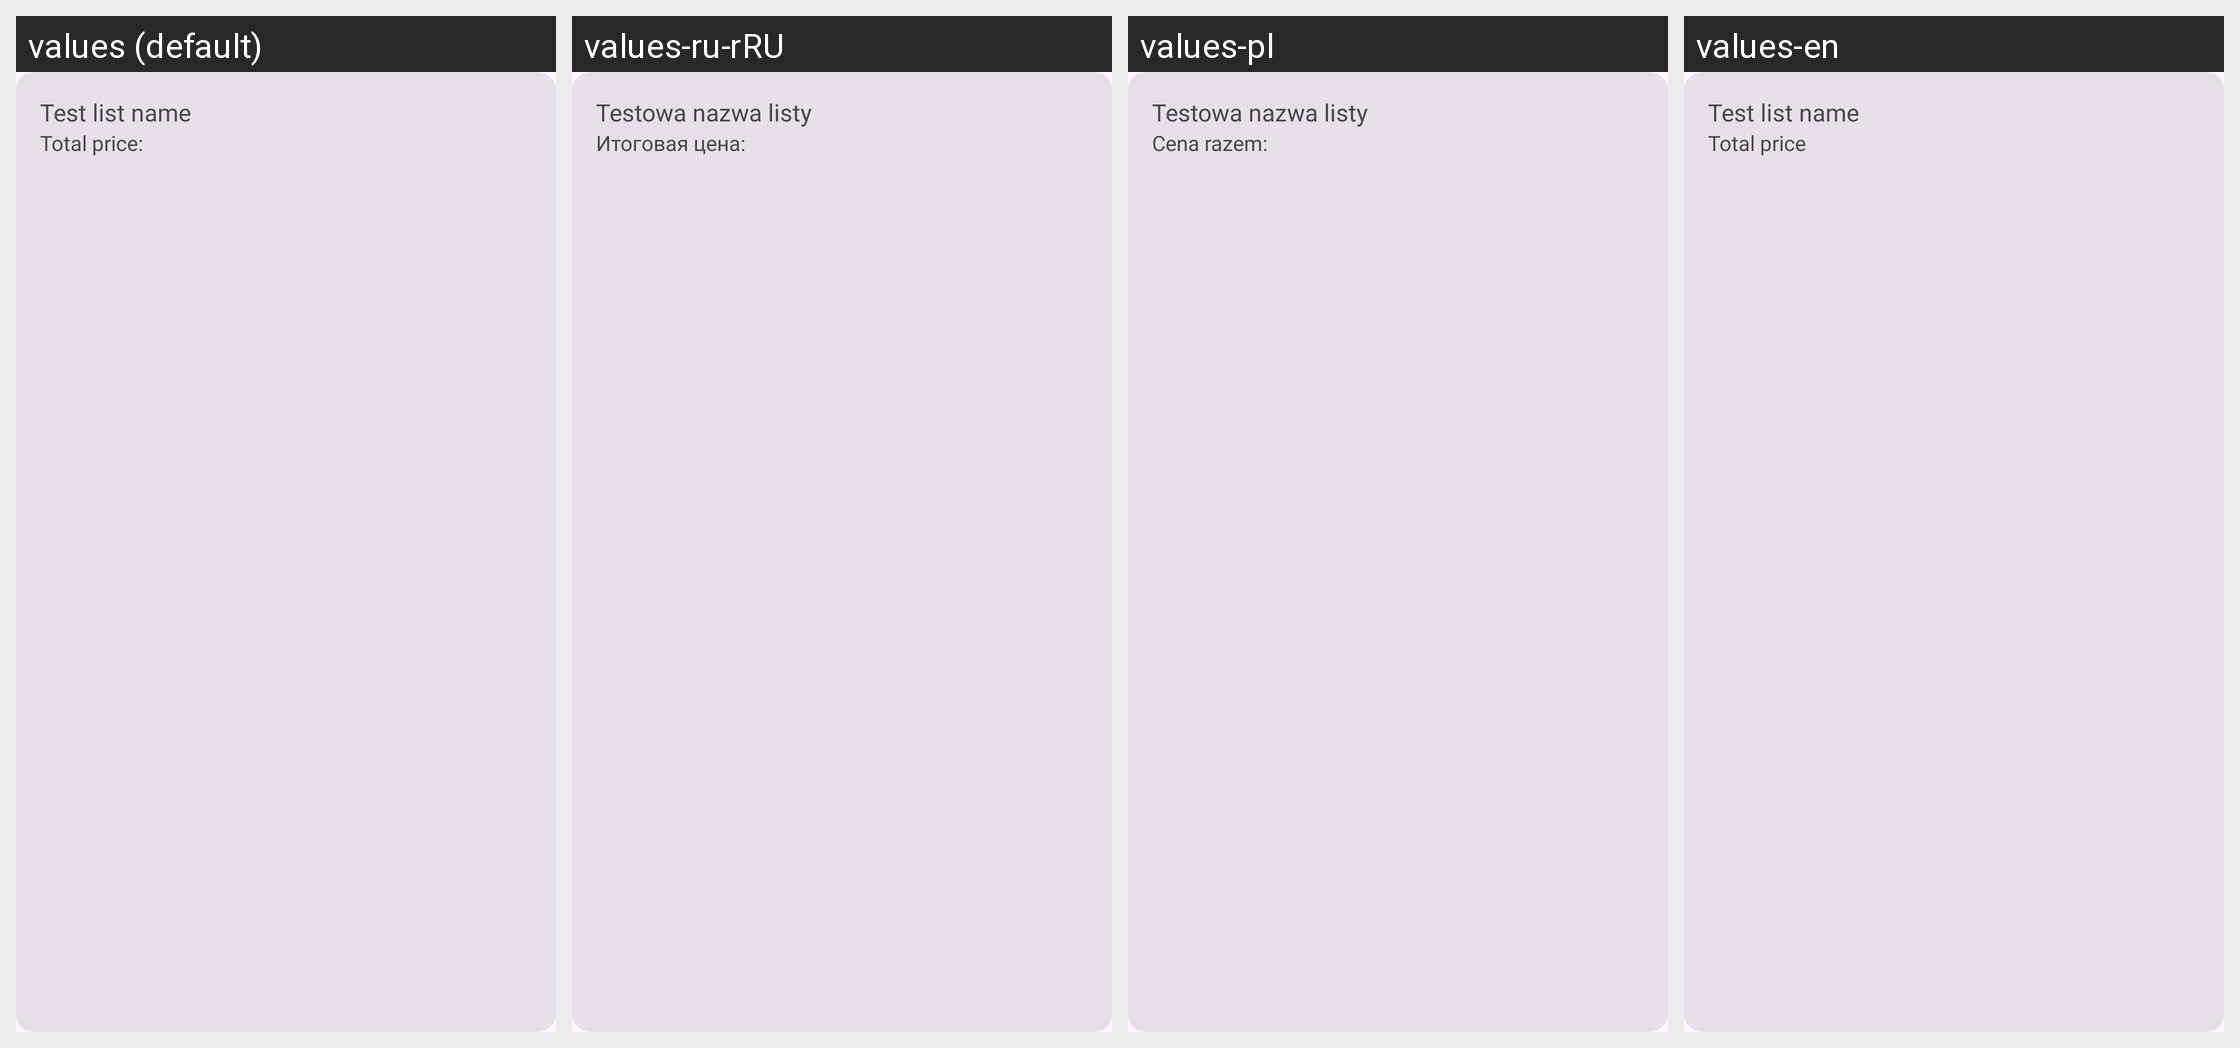

For this localized Android screen grid, give each drawn string resource with its value in every locale shown.
Android screen res/layout/list_element_layout.xml rendered under 4 locales, left to right: values (default), values-ru-rRU, values-pl, values-en. Device: Nexus 5 (rendered at 1080×1920; each locale shown at half size, 540×960, under a caption strip naming it); theme Theme.MojeZakupy.
Strings drawn on this screen, with the default value and each locale's value (text and hints the layout hard-codes, and strings that could not be matched under every locale, appear in the picture but are not listed):

example_list_name
  values: Test list name
  values-ru-rRU: Testowa nazwa listy
  values-pl: Testowa nazwa listy
  values-en: Test list name

list_elem_full_price
  values: Total price:
  values-ru-rRU: Итоговая цена: 
  values-pl: Cena razem:
  values-en: Total price
